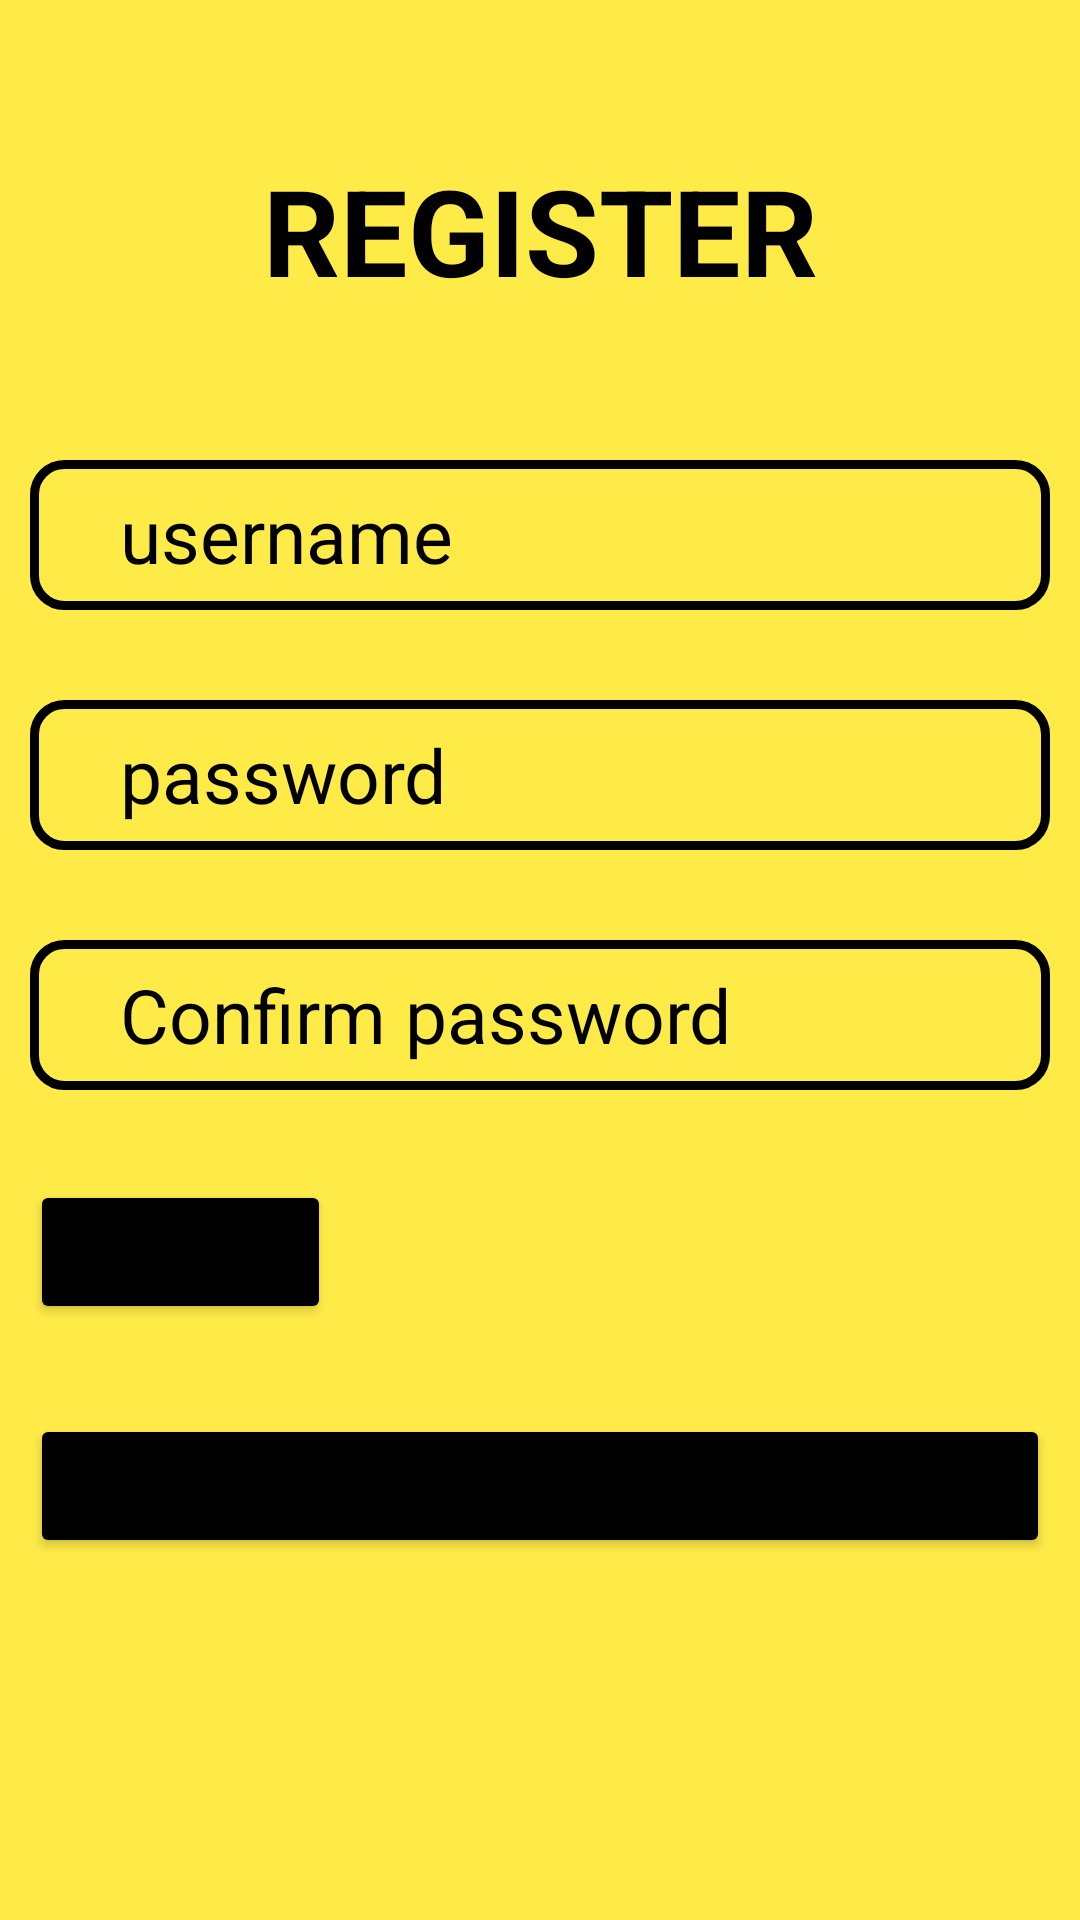

Layout XML and referenced resources for this Android screen:
<!-- AndroidManifest.xml: application theme Theme.EmployeeManagementApp -->
<!-- res/layout/activity_main.xml -->
<?xml version="1.0" encoding="utf-8"?>
<LinearLayout xmlns:android="http://schemas.android.com/apk/res/android"
    xmlns:app="http://schemas.android.com/apk/res-auto"
    xmlns:tools="http://schemas.android.com/tools"
    android:layout_width="match_parent"
    android:layout_height="match_parent"
    android:padding="10dp"
    android:orientation="vertical"
    android:background="#FFEB48"
    tools:context=".MainActivity">

    <TextView
        android:layout_width="match_parent"
        android:layout_height="wrap_content"
        android:text="REGISTER"
        android:textColor="@color/black"
        android:textSize="40dp"
        android:textStyle="bold"
        android:gravity="center_horizontal"
        android:layout_marginTop="40dp"
        android:layout_marginBottom="50dp" />

        <EditText
            android:layout_width="match_parent"
            android:layout_height="50dp"
            android:id="@+id/username"
            android:hint="username"
            android:textSize="25dp"
            android:textColorHint="@color/black"
            android:background="@drawable/edittext"
            android:layout_marginBottom="30dp"
            android:paddingLeft="30dp" />

    <EditText
        android:layout_width="match_parent"
        android:layout_height="50dp"
        android:id="@+id/password"
        android:hint="password"
        android:textSize="25dp"
        android:textColorHint="@color/black"
        android:background="@drawable/edittext"
        android:layout_marginBottom="30dp"
        android:paddingLeft="30dp" />
    <EditText
        android:layout_width="match_parent"
        android:layout_height="50dp"
        android:id="@+id/repassword"
        android:hint="Confirm password"
        android:textSize="25dp"
        android:textColorHint="@color/black"
        android:background="@drawable/edittext"
        android:layout_marginBottom="30dp"
        android:paddingLeft="30dp" />

    <Button
        android:layout_width="wrap_content"
        android:layout_height="wrap_content"
        android:id="@+id/Signup"
        android:text="Sign up"
        android:textSize="20dp"
        android:backgroundTint="@color/black"
        android:layout_marginBottom="30dp" />

    <Button
        android:layout_width="match_parent"
        android:layout_height="wrap_content"
        android:id="@+id/SignIn"
        android:text="Sign In"
        android:textSize="20dp"
        android:backgroundTint="@color/black"
        android:layout_marginBottom="30dp" />

</LinearLayout>
<!-- resources referenced by this layout -->
<resources>
  <!-- drawable edittext (drawable) -->
  <?xml version="1.0" encoding="utf-8"?>
  <shape android:shape="rectangle" xmlns:android="http://schemas.android.com/apk/res/android">
  
      <stroke android:width="3dp" android:color="@color/black" />
          <corners android:radius="10dp" />
  
  </shape>
  <style name="Theme.EmployeeManagementApp" parent="Theme.MaterialComponents.DayNight.DarkActionBar">
          
          <item name="colorPrimary">@color/purple_500</item>
          <item name="colorPrimaryVariant">@color/purple_700</item>
          <item name="colorOnPrimary">@color/white</item>
          
          <item name="colorSecondary">@color/teal_200</item>
          <item name="colorSecondaryVariant">@color/teal_700</item>
          <item name="colorOnSecondary">@color/black</item>
          
          <item name="android:statusBarColor">?attr/colorPrimaryVariant</item>
          
      </style>
  <!-- not gathered from this repository: default colours our renderer supplied (Android Studio template values) -->
  <color name="purple_500">#FF6200EE</color>
  <color name="purple_700">#FF3700B3</color>
  <color name="teal_200">#FF03DAC5</color>
  <color name="teal_700">#FF018786</color>
  <color name="black">#FF000000</color>
  <color name="white">#FFFFFFFF</color>
</resources>
